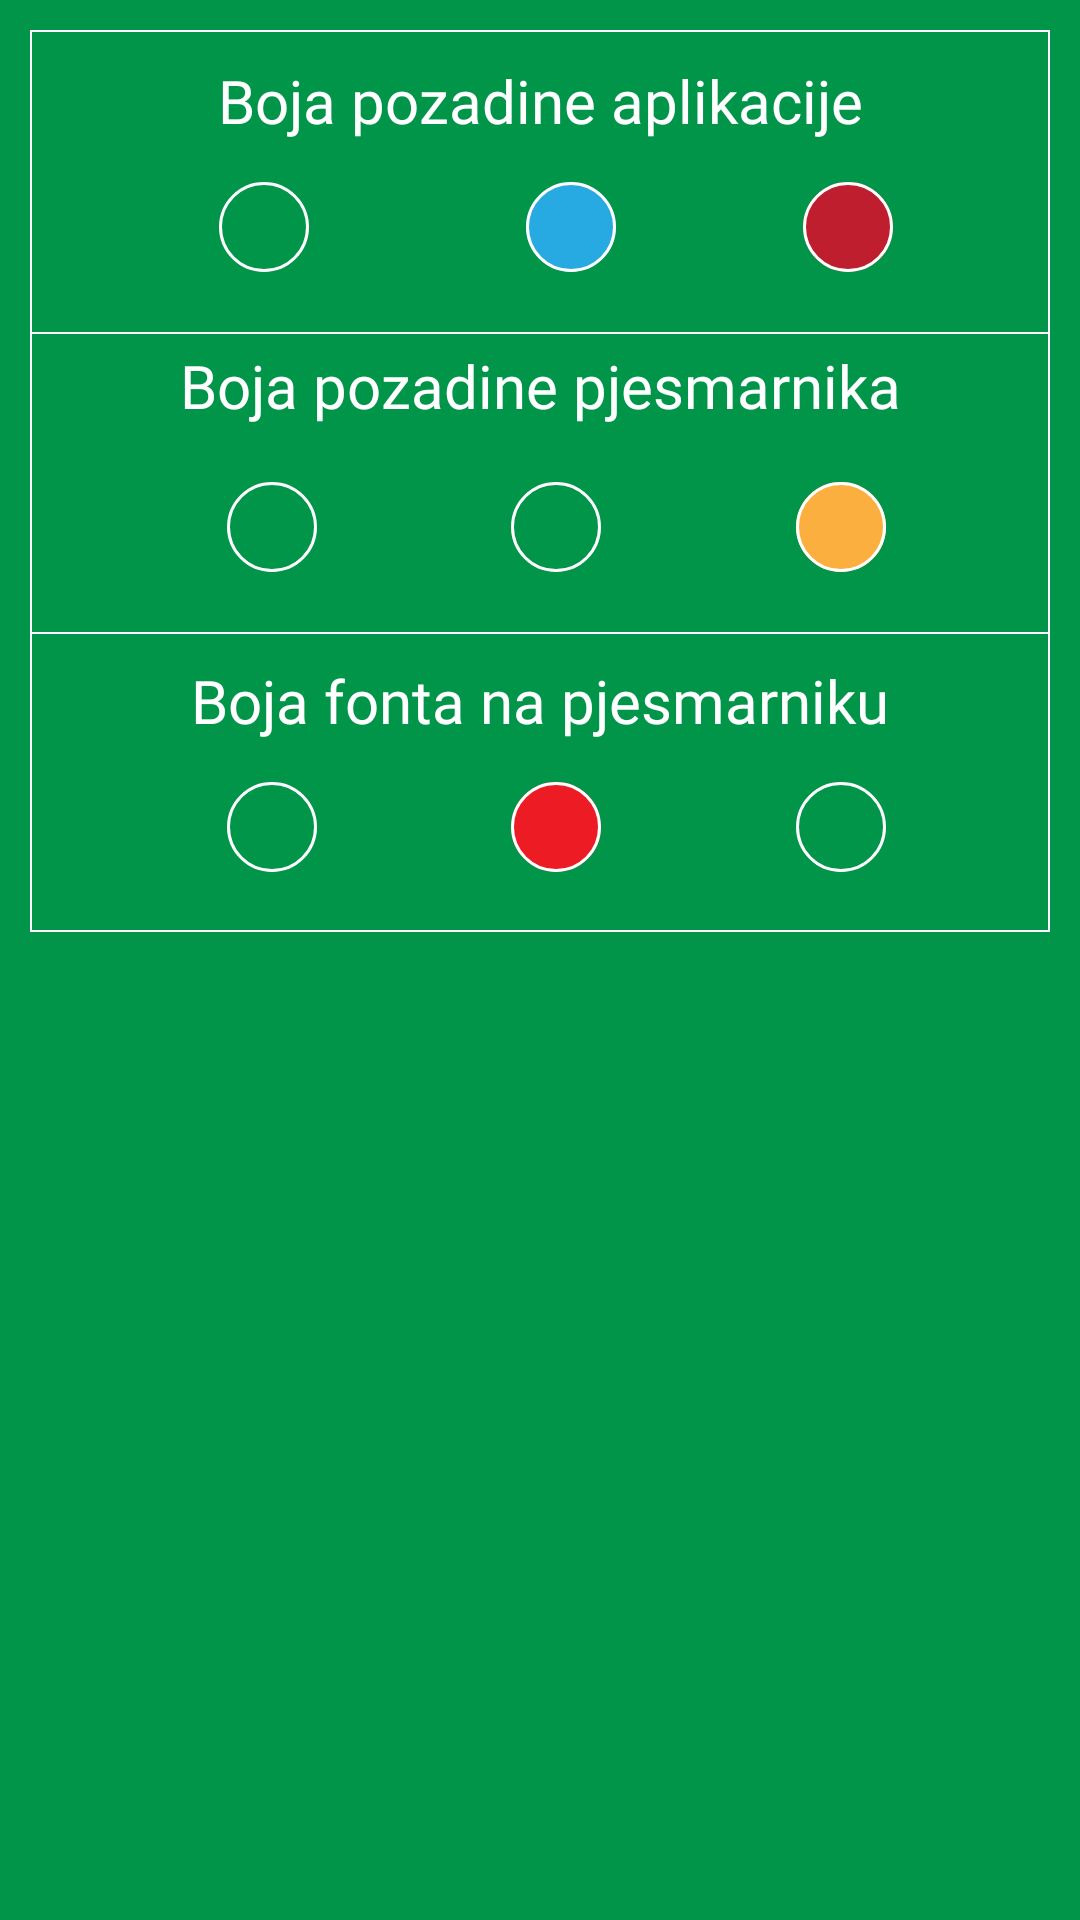

Android layout source for this screen:
<!-- AndroidManifest.xml: application theme Theme.Pjesmarica -->
<!-- res/layout/fragment_settings.xml -->
<?xml version="1.0" encoding="utf-8"?>
<androidx.constraintlayout.widget.ConstraintLayout xmlns:android="http://schemas.android.com/apk/res/android"
    xmlns:app="http://schemas.android.com/apk/res-auto"
    xmlns:tools="http://schemas.android.com/tools"
    android:layout_width="match_parent"
    android:layout_height="match_parent"
    android:background="@color/dsColor">

    <View
        android:id="@+id/gore"
        android:layout_width="fill_parent"
        android:layout_height="0.5dp"
        android:layout_marginStart="10dp"
        android:layout_marginTop="10dp"
        android:layout_marginEnd="10dp"
        android:background="@color/white"
        app:layout_constraintEnd_toEndOf="parent"
        app:layout_constraintStart_toStartOf="parent"
        app:layout_constraintTop_toTopOf="parent" />

    <View
        android:id="@+id/dolje"
        android:layout_width="fill_parent"
        android:layout_height="0.5dp"
        android:layout_marginStart="10dp"
        android:layout_marginTop="310dp"
        android:layout_marginEnd="10dp"
        android:background="@color/white"
        app:layout_constraintEnd_toEndOf="parent"
        app:layout_constraintStart_toStartOf="parent"
        app:layout_constraintTop_toTopOf="parent" />

    <ViewAnimator
        android:id="@+id/viewAnimator"
        android:layout_width="0.5dp"
        android:layout_height="300dp"
        android:layout_marginStart="10dp"
        android:layout_marginTop="10dp"
        android:background="@android:color/white"
        app:layout_constraintStart_toStartOf="parent"
        app:layout_constraintTop_toTopOf="parent" />

    <ViewAnimator
        android:id="@+id/viewAnimator2"
        android:layout_width="0.5dp"
        android:layout_height="300dp"
        android:layout_marginTop="10dp"
        android:layout_marginEnd="10dp"
        android:background="@android:color/white"
        app:layout_constraintEnd_toEndOf="parent"
        app:layout_constraintTop_toTopOf="parent" />

    <ImageButton
        android:id="@+id/ibGreenG1"
        android:layout_width="30dp"
        android:layout_height="30dp"
        android:layout_marginTop="50dp"
        android:background="@drawable/round_button_green"
        app:layout_constraintEnd_toStartOf="@+id/ibBlueG1"
        app:layout_constraintHorizontal_bias="0.5"
        app:layout_constraintHorizontal_chainStyle="spread"
        app:layout_constraintStart_toEndOf="@+id/viewAnimator"
        app:layout_constraintTop_toBottomOf="@+id/gore"
        app:srcCompat="@drawable/bt_search" />

    <ImageButton
        android:id="@+id/ibWhiteG2"
        android:layout_width="30dp"
        android:layout_height="30dp"
        android:layout_marginTop="150dp"
        android:background="@drawable/round_button_white"
        app:layout_constraintEnd_toStartOf="@+id/ibGreenG2"
        app:layout_constraintHorizontal_bias="0.5"
        app:layout_constraintHorizontal_chainStyle="spread"
        app:layout_constraintStart_toEndOf="@+id/viewAnimator"
        app:layout_constraintTop_toBottomOf="@+id/gore"
        app:srcCompat="@drawable/bt_search" />

    <ImageButton
        android:id="@+id/ibBlackG3"
        android:layout_width="30dp"
        android:layout_height="30dp"
        android:layout_marginTop="250dp"
        android:background="@drawable/round_button_black"
        app:layout_constraintEnd_toStartOf="@+id/ibRedG3"
        app:layout_constraintHorizontal_bias="0.5"
        app:layout_constraintHorizontal_chainStyle="spread"
        app:layout_constraintStart_toEndOf="@+id/viewAnimator"
        app:layout_constraintTop_toBottomOf="@+id/gore"
        app:srcCompat="@drawable/bt_search" />

    <ImageButton
        android:id="@+id/ibBlueG1"
        android:layout_width="30dp"
        android:layout_height="30dp"
        android:layout_marginStart="10dp"
        android:layout_marginTop="50dp"
        android:background="@drawable/round_button_blue"
        app:layout_constraintEnd_toStartOf="@+id/ibRedG1"
        app:layout_constraintHorizontal_bias="0.5"
        app:layout_constraintStart_toEndOf="@+id/ibGreenG1"
        app:layout_constraintTop_toBottomOf="@+id/gore"
        app:srcCompat="@drawable/bt_search" />


    <ImageButton
        android:id="@+id/ibGreenG2"
        android:layout_width="30dp"
        android:layout_height="30dp"
        android:layout_marginTop="150dp"
        android:background="@drawable/round_button_green"
        app:layout_constraintEnd_toStartOf="@+id/ibOrangeG2"
        app:layout_constraintHorizontal_bias="0.5"
        app:layout_constraintStart_toEndOf="@+id/ibWhiteG2"
        app:layout_constraintTop_toBottomOf="@+id/gore"
        app:srcCompat="@drawable/bt_search" />

    <ImageButton
        android:id="@+id/ibRedG3"
        android:layout_width="30dp"
        android:layout_height="30dp"
        android:layout_marginTop="250dp"
        android:background="@drawable/round_button_redlight"
        app:layout_constraintEnd_toStartOf="@+id/ibWhiteG3"
        app:layout_constraintHorizontal_bias="0.5"
        app:layout_constraintStart_toEndOf="@+id/ibBlackG3"
        app:layout_constraintTop_toBottomOf="@+id/gore"
        app:srcCompat="@drawable/bt_search" />

    <ImageButton
        android:id="@+id/ibRedG1"
        android:layout_width="30dp"
        android:layout_height="30dp"
        android:layout_marginTop="50dp"
        android:background="@drawable/round_button_reed"
        app:layout_constraintEnd_toEndOf="parent"
        app:layout_constraintHorizontal_bias="0.5"
        app:layout_constraintStart_toEndOf="@+id/ibBlueG1"
        app:layout_constraintTop_toBottomOf="@+id/gore"
        app:srcCompat="@drawable/bt_search" />

    <ImageButton
        android:id="@+id/ibOrangeG2"
        android:layout_width="30dp"
        android:layout_height="30dp"
        android:layout_marginTop="150dp"
        android:background="@drawable/round_button_orange"
        app:layout_constraintEnd_toEndOf="parent"
        app:layout_constraintHorizontal_bias="0.5"
        app:layout_constraintStart_toEndOf="@+id/ibGreenG2"
        app:layout_constraintTop_toBottomOf="@+id/gore"
        app:srcCompat="@drawable/bt_search" />

    <ImageButton
        android:id="@+id/ibWhiteG3"
        android:layout_width="30dp"
        android:layout_height="30dp"
        android:layout_marginTop="250dp"
        android:background="@drawable/round_button_white"
        app:layout_constraintEnd_toEndOf="parent"
        app:layout_constraintHorizontal_bias="0.5"
        app:layout_constraintStart_toEndOf="@+id/ibRedG3"
        app:layout_constraintTop_toBottomOf="@+id/gore"
        app:srcCompat="@drawable/bt_search" />

    <TextView
        android:id="@+id/textView2"
        android:layout_width="wrap_content"
        android:layout_height="wrap_content"
        android:layout_marginTop="20dp"
        android:fontFamily="@font/alef"
        android:text="@string/BojaPozadine"
        android:textColor="@color/white"
        android:textSize="20sp"
        app:layout_constraintEnd_toStartOf="@+id/viewAnimator2"
        app:layout_constraintHorizontal_bias="0.5"
        app:layout_constraintStart_toEndOf="@+id/viewAnimator"
        app:layout_constraintTop_toTopOf="parent" />

    <TextView
        android:id="@+id/textView3"
        android:layout_width="wrap_content"
        android:layout_height="wrap_content"
        android:layout_marginTop="115dp"
        android:fontFamily="@font/alef"
        android:text="@string/BojaPjesmarnika"
        android:textColor="@color/white"
        android:textSize="20sp"
        app:layout_constraintEnd_toStartOf="@+id/viewAnimator2"
        app:layout_constraintHorizontal_bias="0.5"
        app:layout_constraintStart_toEndOf="@+id/viewAnimator"
        app:layout_constraintTop_toTopOf="parent" />

    <TextView
        android:id="@+id/textView4"
        android:layout_width="wrap_content"
        android:layout_height="wrap_content"
        android:layout_marginTop="220dp"
        android:fontFamily="@font/alef"
        android:text="@string/BojaFontaPjesmarnika"
        android:textColor="@color/white"
        android:textSize="20sp"
        app:layout_constraintEnd_toStartOf="@+id/viewAnimator2"
        app:layout_constraintHorizontal_bias="0.5"
        app:layout_constraintStart_toEndOf="@+id/viewAnimator"
        app:layout_constraintTop_toTopOf="parent" />

    <View
        android:id="@+id/l1"
        android:layout_width="fill_parent"
        android:layout_height="0.5dp"
        android:layout_marginStart="10dp"
        android:layout_marginTop="20dp"
        android:layout_marginEnd="10dp"
        android:background="@color/white"
        app:layout_constraintEnd_toEndOf="parent"
        app:layout_constraintStart_toStartOf="parent"
        app:layout_constraintTop_toBottomOf="@+id/ibBlueG1" />

    <View
        android:id="@+id/l"
        android:layout_width="fill_parent"
        android:layout_height="0.5dp"
        android:layout_marginStart="10dp"
        android:layout_marginTop="20dp"
        android:layout_marginEnd="10dp"
        android:background="@color/white"
        app:layout_constraintEnd_toEndOf="parent"
        app:layout_constraintStart_toStartOf="parent"
        app:layout_constraintTop_toBottomOf="@+id/ibGreenG2" />


</androidx.constraintlayout.widget.ConstraintLayout>
<!-- resources referenced by this layout -->
<resources>
  <color name="dsColor">#FF009549</color>
  <color name="white">#FFFFFFFF</color>
  <!-- drawable bt_search (drawable) -->
  <?xml version="1.0" encoding="utf-8"?>
  <shape xmlns:android="http://schemas.android.com/apk/res/android" android:shape="rectangle">
      <stroke android:color="@color/white" android:width="1dp"></stroke>
      <corners android:radius="15dp"></corners>
  </shape>
  <!-- drawable round_button_blue (drawable) -->
  <?xml version="1.0" encoding="utf-8"?>
  <selector xmlns:android="http://schemas.android.com/apk/res/android">
      <item>
          <shape android:shape="oval">
              <solid android:color="@color/dsblue"/>
          </shape>
      </item>
  </selector>
  <!-- drawable round_button_green (drawable) -->
  <?xml version="1.0" encoding="utf-8"?>
  <selector xmlns:android="http://schemas.android.com/apk/res/android">
      <item>
          <shape android:shape="oval">
              <solid android:color="@color/dsColor"/>
          </shape>
      </item>
  </selector>
  <!-- drawable round_button_orange (drawable) -->
  <?xml version="1.0" encoding="utf-8"?>
  <selector xmlns:android="http://schemas.android.com/apk/res/android">
      <item>
          <shape android:shape="oval">
              <solid android:color="@color/dsorange"/>
          </shape>
      </item>
  </selector>
  <!-- drawable round_button_redlight (drawable) -->
  <?xml version="1.0" encoding="utf-8"?>
  <selector xmlns:android="http://schemas.android.com/apk/res/android">
      <item>
          <shape android:shape="oval">
              <solid android:color="@color/dsredlight"/>
          </shape>
      </item>
  </selector>
  <!-- drawable round_button_reed (drawable) -->
  <?xml version="1.0" encoding="utf-8"?>
  <selector xmlns:android="http://schemas.android.com/apk/res/android">
      <item>
          <shape android:shape="oval">
              <solid android:color="@color/dsred"/>
          </shape>
      </item>
  </selector>
  <string name="BojaFontaPjesmarnika">Boja fonta na pjesmarniku</string>
  <string name="BojaPjesmarnika">Boja pozadine pjesmarnika</string>
  <string name="BojaPozadine">Boja pozadine aplikacije</string>
  <style name="Theme.Pjesmarica" parent="Theme.MaterialComponents.DayNight.DarkActionBar">
          <item name="colorPrimary">@color/dsColor</item>
          <item name="colorPrimaryVariant">@color/purple_700</item>
          <item name="colorOnPrimary">@color/white</item>
          <item name="colorSecondary">@color/teal_200</item>
          <item name="colorSecondaryVariant">@color/teal_700</item>
          <item name="colorOnSecondary">@color/black</item>
          
      </style>
  <color name="dsblue">#27a9e1</color>
  <color name="dsorange">#fbaf3f</color>
  <color name="dsredlight">#ed1c24</color>
  <color name="dsred">#be1e2d</color>
  <color name="purple_700">#FF3700B3</color>
  <color name="teal_200">#FF03DAC5</color>
  <color name="teal_700">#FF018786</color>
  <color name="black">#FF000000</color>
</resources>
